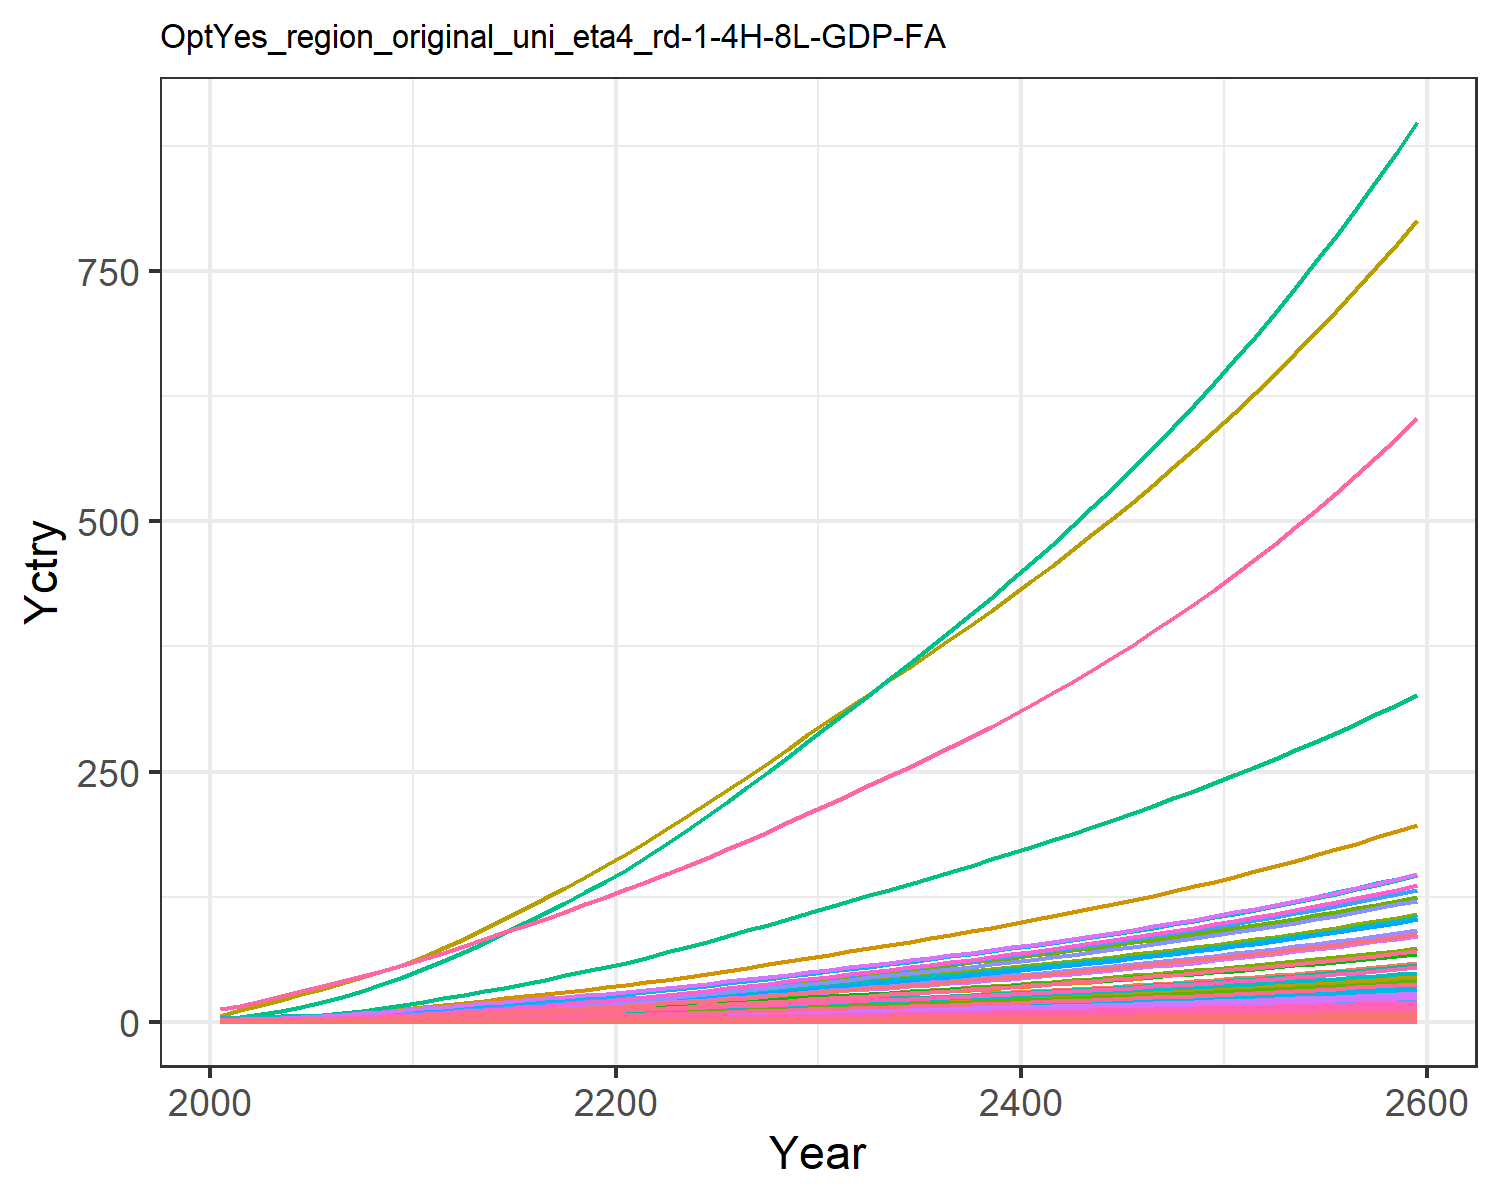

The table this chart was drawn from, first rows:
0.018844660986389372, 0.03994026708648267, 0.010154492287865453, 0.3726445998364683, 0.4040363115144433, 0.007780126929451228, 0.754012704322557, 0.25970393674093045, 0.04717814422430122, 0.0016114359203789072, 0.30724412152620106, 0.0050965327008304275, 0.007177670351281631, 0.16944335511439948, 0.040588801545539434, 0.03808684157751879, 0.005262990754161548, 0.012624359514817845, 0.04937937242926261, 0.001394506841686634, 0.036869363590302705, 1.425505045265823, 0.002311421558943035, 0.008968793497555963
0.03006, 0.07526, 0.01374, 0.6158, 0.6303, 0.01054, 0.997, 0.3267, 0.06386, 0.003039, 0.3863, 0.0096, 0.01352, 0.2698, 0.05497, 0.06294, 0.0082, 0.0171, 0.06692, 0.002172, 0.05751, 2.221, 0.0036, 0.01428
0.04982, 0.1332, 0.01929, 0.9327, 0.9159, 0.01482, 1.285, 0.4155, 0.08964, 0.005383, 0.491, 0.01698, 0.02391, 0.446, 0.07721, 0.09531, 0.0119, 0.02403, 0.0941, 0.003151, 0.08359, 3.225, 0.005223, 0.02359
0.07651, 0.2175, 0.02548, 1.316, 1.247, 0.01959, 1.568, 0.5041, 0.1184, 0.008797, 0.5954, 0.02771, 0.03903, 0.6833, 0.102, 0.1344, 0.01618, 0.03176, 0.1245, 0.004283, 0.1138, 4.385, 0.007099, 0.03613
0.1106, 0.3335, 0.03232, 1.761, 1.609, 0.02488, 1.837, 0.5937, 0.1501, 0.0135, 0.7008, 0.04246, 0.05981, 0.9853, 0.1295, 0.1799, 0.02085, 0.04032, 0.1581, 0.005519, 0.1469, 5.653, 0.009147, 0.05209
0.1498, 0.4705, 0.03961, 2.228, 1.982, 0.03052, 2.079, 0.6794, 0.184, 0.01906, 0.8016, 0.05988, 0.08436, 1.332, 0.1587, 0.2276, 0.02566, 0.04945, 0.194, 0.006789, 0.1809, 6.956, 0.01125, 0.07041
0.1942, 0.6257, 0.04744, 2.729, 2.376, 0.03658, 2.3, 0.7622, 0.2204, 0.02537, 0.8989, 0.07963, 0.1122, 1.725, 0.1902, 0.2787, 0.03074, 0.05926, 0.2325, 0.008133, 0.2169, 8.335, 0.01348, 0.09116
0.2462, 0.8138, 0.05579, 3.297, 2.804, 0.04306, 2.521, 0.8458, 0.2592, 0.03303, 0.9972, 0.1036, 0.146, 2.184, 0.2238, 0.3368, 0.03624, 0.06973, 0.2738, 0.009587, 0.2559, 9.827, 0.01589, 0.1154
0.3062, 1.038, 0.06463, 3.937, 3.262, 0.04991, 2.741, 0.9302, 0.3003, 0.04217, 1.096, 0.1321, 0.1862, 2.713, 0.2593, 0.4022, 0.04215, 0.08081, 0.3174, 0.01115, 0.2978, 11.43, 0.01848, 0.1434
0.3743, 1.301, 0.07385, 4.654, 3.751, 0.05707, 2.959, 1.015, 0.3432, 0.05293, 1.196, 0.1656, 0.2336, 3.313, 0.2964, 0.4755, 0.04844, 0.09239, 0.3629, 0.01281, 0.3424, 13.13, 0.02123, 0.175
0.4469, 1.563, 0.08476, 5.331, 4.272, 0.06555, 3.225, 1.116, 0.394, 0.06363, 1.314, 0.1989, 0.2807, 3.951, 0.3403, 0.5447, 0.05514, 0.1061, 0.4169, 0.01458, 0.39, 14.95, 0.02416, 0.2088
0.5232, 1.802, 0.09776, 5.915, 4.819, 0.07564, 3.546, 1.235, 0.4544, 0.07349, 1.454, 0.2295, 0.324, 4.62, 0.3926, 0.6043, 0.06217, 0.1224, 0.4811, 0.01644, 0.4399, 16.86, 0.02724, 0.2442
0.6002, 2.049, 0.1121, 6.563, 5.425, 0.08679, 3.904, 1.368, 0.5213, 0.08365, 1.611, 0.2611, 0.3687, 5.297, 0.4504, 0.6707, 0.06997, 0.1405, 0.5521, 0.0185, 0.4952, 18.98, 0.03066, 0.28
0.6821, 2.304, 0.127, 7.199, 6.032, 0.09832, 4.257, 1.5, 0.5905, 0.09414, 1.766, 0.2937, 0.4149, 6.017, 0.5102, 0.7358, 0.07779, 0.1591, 0.6254, 0.02056, 0.5506, 21.1, 0.03409, 0.3181
0.7679, 2.563, 0.1423, 7.83, 6.643, 0.1102, 4.61, 1.633, 0.6621, 0.1049, 1.922, 0.3269, 0.4621, 6.771, 0.5721, 0.8003, 0.08568, 0.1784, 0.7013, 0.02265, 0.6065, 23.23, 0.03754, 0.3581
0.8568, 2.826, 0.1582, 8.459, 7.262, 0.1226, 4.967, 1.766, 0.736, 0.1157, 2.079, 0.3607, 0.5101, 7.553, 0.636, 0.8647, 0.09366, 0.1983, 0.7796, 0.02476, 0.6629, 25.39, 0.04104, 0.3995
0.9477, 3.09, 0.1746, 9.089, 7.883, 0.1352, 5.328, 1.901, 0.8122, 0.1267, 2.238, 0.3946, 0.5584, 8.355, 0.7018, 0.9293, 0.1017, 0.2188, 0.8602, 0.02688, 0.7196, 27.57, 0.04455, 0.4421
1.041, 3.353, 0.1913, 9.72, 8.512, 0.1482, 5.698, 2.04, 0.8905, 0.1376, 2.401, 0.4286, 0.6067, 9.176, 0.7693, 0.9939, 0.1098, 0.2399, 0.9428, 0.02903, 0.7771, 29.77, 0.04812, 0.4857
1.135, 3.614, 0.2085, 10.35, 9.146, 0.1615, 6.077, 2.181, 0.9706, 0.1485, 2.568, 0.4623, 0.6548, 10.01, 0.8384, 1.059, 0.118, 0.2614, 1.027, 0.03121, 0.835, 32, 0.05173, 0.5301
1.231, 3.871, 0.226, 10.98, 9.784, 0.1751, 6.464, 2.326, 1.052, 0.1592, 2.739, 0.4955, 0.7022, 10.86, 0.909, 1.123, 0.1263, 0.2834, 1.113, 0.0334, 0.8933, 34.24, 0.05535, 0.575
1.334, 4.147, 0.2443, 11.67, 10.47, 0.1892, 6.862, 2.476, 1.138, 0.1707, 2.915, 0.5312, 0.7531, 11.77, 0.9827, 1.194, 0.1352, 0.3063, 1.204, 0.03576, 0.9562, 36.66, 0.05927, 0.6236
1.448, 4.451, 0.2636, 12.44, 11.23, 0.2042, 7.271, 2.631, 1.228, 0.1833, 3.098, 0.5705, 0.8092, 12.77, 1.06, 1.273, 0.1451, 0.3305, 1.298, 0.03837, 1.026, 39.32, 0.06359, 0.677
1.567, 4.796, 0.2834, 13.24, 12.03, 0.2196, 7.69, 2.791, 1.321, 0.1978, 3.286, 0.6152, 0.8731, 13.82, 1.14, 1.355, 0.1554, 0.3554, 1.396, 0.04108, 1.098, 42.1, 0.06809, 0.7329
1.689, 5.159, 0.3038, 14.07, 12.85, 0.2354, 8.119, 2.955, 1.416, 0.2129, 3.48, 0.6622, 0.9402, 14.9, 1.223, 1.44, 0.166, 0.381, 1.497, 0.04389, 1.173, 44.97, 0.07275, 0.7906
1.816, 5.535, 0.3247, 14.92, 13.69, 0.2516, 8.559, 3.123, 1.514, 0.2287, 3.678, 0.7108, 1.01, 16.02, 1.307, 1.527, 0.1769, 0.4073, 1.6, 0.04679, 1.25, 47.93, 0.07754, 0.85
1.945, 5.921, 0.3462, 15.79, 14.55, 0.2682, 9.01, 3.297, 1.614, 0.2449, 3.882, 0.761, 1.082, 17.16, 1.393, 1.617, 0.1881, 0.4342, 1.705, 0.04975, 1.329, 50.96, 0.08246, 0.9108
2.078, 6.317, 0.3681, 16.68, 15.44, 0.2852, 9.484, 3.479, 1.716, 0.2615, 4.097, 0.8124, 1.155, 18.32, 1.482, 1.708, 0.1996, 0.4617, 1.813, 0.05279, 1.41, 54.07, 0.0875, 0.973
2.213, 6.721, 0.3905, 17.59, 16.35, 0.3026, 9.97, 3.666, 1.821, 0.2785, 4.317, 0.8649, 1.231, 19.51, 1.572, 1.802, 0.2114, 0.4899, 1.924, 0.05591, 1.493, 57.26, 0.09267, 1.037
2.351, 7.134, 0.4134, 18.53, 17.28, 0.3204, 10.47, 3.857, 1.929, 0.2959, 4.542, 0.9187, 1.308, 20.72, 1.665, 1.898, 0.2235, 0.5188, 2.037, 0.05911, 1.578, 60.52, 0.09796, 1.102
2.492, 7.556, 0.4369, 19.48, 18.24, 0.3386, 10.97, 4.053, 2.039, 0.3137, 4.773, 0.9736, 1.386, 21.96, 1.76, 1.996, 0.2359, 0.5483, 2.153, 0.06239, 1.665, 63.87, 0.1034, 1.168
2.632, 7.972, 0.4601, 20.43, 19.18, 0.3566, 11.47, 4.244, 2.147, 0.3313, 4.998, 1.028, 1.464, 23.19, 1.853, 2.093, 0.248, 0.5775, 2.267, 0.06561, 1.751, 67.17, 0.1087, 1.234
2.769, 8.378, 0.4827, 21.36, 20.09, 0.3742, 11.94, 4.428, 2.253, 0.3485, 5.214, 1.081, 1.54, 24.39, 1.945, 2.188, 0.2599, 0.6059, 2.379, 0.06874, 1.835, 70.36, 0.1139, 1.298
2.907, 8.785, 0.5054, 22.29, 21.01, 0.3919, 12.42, 4.612, 2.36, 0.3658, 5.431, 1.134, 1.617, 25.59, 2.037, 2.284, 0.2718, 0.6345, 2.491, 0.07189, 1.919, 73.58, 0.1191, 1.363
3.045, 9.196, 0.5284, 23.24, 21.94, 0.4098, 12.9, 4.799, 2.467, 0.3833, 5.651, 1.188, 1.694, 26.8, 2.13, 2.382, 0.2838, 0.6635, 2.605, 0.07507, 2.003, 76.83, 0.1244, 1.428
3.186, 9.611, 0.5517, 24.2, 22.88, 0.4279, 13.39, 4.99, 2.577, 0.401, 5.875, 1.242, 1.772, 28.03, 2.224, 2.481, 0.296, 0.6929, 2.72, 0.07831, 2.09, 80.13, 0.1298, 1.494
3.329, 10.03, 0.5755, 25.18, 23.84, 0.4464, 13.88, 5.184, 2.688, 0.4189, 6.104, 1.297, 1.852, 29.28, 2.32, 2.582, 0.3085, 0.7228, 2.838, 0.0816, 2.177, 83.49, 0.1352, 1.561
3.475, 10.46, 0.5997, 26.18, 24.82, 0.4652, 14.39, 5.382, 2.802, 0.4372, 6.337, 1.353, 1.933, 30.55, 2.418, 2.685, 0.3212, 0.7533, 2.958, 0.08496, 2.267, 86.92, 0.1408, 1.629
3.623, 10.9, 0.6244, 27.21, 25.83, 0.4845, 14.91, 5.586, 2.918, 0.4558, 6.576, 1.41, 2.015, 31.84, 2.518, 2.79, 0.3341, 0.7845, 3.08, 0.08839, 2.359, 90.42, 0.1465, 1.699
3.774, 11.34, 0.6496, 28.26, 26.85, 0.5041, 15.45, 5.794, 3.036, 0.4748, 6.822, 1.468, 2.099, 33.15, 2.62, 2.898, 0.3474, 0.8163, 3.205, 0.09191, 2.452, 94.01, 0.1523, 1.77
3.928, 11.79, 0.6754, 29.33, 27.9, 0.5242, 16, 6.008, 3.157, 0.4941, 7.073, 1.528, 2.185, 34.49, 2.725, 3.009, 0.361, 0.8488, 3.332, 0.0955, 2.548, 97.68, 0.1583, 1.842
4.085, 12.25, 0.7018, 30.43, 28.97, 0.5448, 16.56, 6.228, 3.281, 0.5139, 7.332, 1.588, 2.272, 35.86, 2.831, 3.122, 0.3749, 0.8821, 3.463, 0.09919, 2.646, 101.4, 0.1644, 1.916
4.246, 12.72, 0.7288, 31.56, 30.08, 0.5658, 17.13, 6.454, 3.408, 0.5341, 7.597, 1.65, 2.361, 37.25, 2.941, 3.238, 0.3892, 0.9162, 3.597, 0.103, 2.747, 105.3, 0.1706, 1.991
4.411, 13.2, 0.7565, 32.72, 31.21, 0.5874, 17.72, 6.686, 3.538, 0.5548, 7.87, 1.713, 2.453, 38.68, 3.053, 3.358, 0.4039, 0.9512, 3.734, 0.1068, 2.85, 109.2, 0.1771, 2.069
4.579, 13.69, 0.7849, 33.91, 32.37, 0.6096, 18.33, 6.924, 3.672, 0.576, 8.151, 1.778, 2.546, 40.14, 3.168, 3.48, 0.4189, 0.9871, 3.875, 0.1108, 2.956, 113.3, 0.1837, 2.148
4.752, 14.19, 0.8141, 35.13, 33.56, 0.6323, 18.96, 7.17, 3.809, 0.5976, 8.439, 1.844, 2.642, 41.64, 3.287, 3.606, 0.4343, 1.024, 4.02, 0.1149, 3.065, 117.5, 0.1904, 2.229
4.929, 14.71, 0.844, 36.39, 34.78, 0.6557, 19.6, 7.422, 3.949, 0.6199, 8.736, 1.912, 2.741, 43.17, 3.408, 3.736, 0.4502, 1.062, 4.168, 0.1191, 3.177, 121.7, 0.1974, 2.312
5.11, 15.24, 0.8748, 37.68, 36.04, 0.6797, 20.26, 7.682, 4.094, 0.6427, 9.042, 1.981, 2.842, 44.74, 3.533, 3.869, 0.4665, 1.101, 4.321, 0.1234, 3.293, 126.1, 0.2046, 2.397
5.297, 15.78, 0.9064, 39.01, 37.34, 0.7044, 20.94, 7.95, 4.243, 0.6661, 9.357, 2.053, 2.945, 46.35, 3.661, 4.006, 0.4833, 1.141, 4.477, 0.1279, 3.411, 130.7, 0.2119, 2.485
5.488, 16.33, 0.9389, 40.38, 38.67, 0.7297, 21.63, 8.226, 4.396, 0.6902, 9.681, 2.126, 3.052, 48, 3.793, 4.147, 0.5006, 1.182, 4.639, 0.1324, 3.533, 135.3, 0.2195, 2.575
5.685, 16.9, 0.9723, 41.79, 40.05, 0.7559, 22.35, 8.51, 4.553, 0.7149, 10.02, 2.201, 3.161, 49.7, 3.929, 4.292, 0.5184, 1.224, 4.805, 0.1372, 3.658, 140.1, 0.2273, 2.667
5.887, 17.49, 1.007, 43.24, 41.46, 0.7828, 23.09, 8.803, 4.715, 0.7403, 10.36, 2.279, 3.274, 51.44, 4.069, 4.442, 0.5368, 1.267, 4.976, 0.142, 3.788, 145.1, 0.2354, 2.762
6.095, 18.09, 1.042, 44.74, 42.92, 0.8104, 23.86, 9.105, 4.882, 0.7664, 10.71, 2.358, 3.389, 53.23, 4.213, 4.596, 0.5557, 1.312, 5.152, 0.147, 3.921, 150.2, 0.2436, 2.86
6.309, 18.7, 1.079, 46.28, 44.42, 0.839, 24.64, 9.417, 5.054, 0.7933, 11.08, 2.44, 3.508, 55.07, 4.361, 4.755, 0.5751, 1.358, 5.333, 0.1522, 4.058, 155.4, 0.2522, 2.96
6.529, 19.34, 1.116, 47.87, 45.97, 0.8683, 25.45, 9.738, 5.231, 0.821, 11.46, 2.524, 3.631, 56.97, 4.514, 4.919, 0.5952, 1.406, 5.52, 0.1575, 4.2, 160.8, 0.261, 3.063
6.755, 19.99, 1.155, 49.51, 47.56, 0.8986, 26.28, 10.07, 5.414, 0.8495, 11.85, 2.611, 3.757, 58.91, 4.671, 5.088, 0.6159, 1.455, 5.712, 0.1629, 4.346, 166.4, 0.27, 3.17
6.989, 20.66, 1.195, 51.19, 49.21, 0.9299, 27.14, 10.41, 5.602, 0.8788, 12.25, 2.7, 3.887, 60.92, 4.834, 5.262, 0.6372, 1.506, 5.911, 0.1686, 4.496, 172.1, 0.2794, 3.279
7.229, 21.35, 1.236, 52.94, 50.9, 0.9621, 28.02, 10.76, 5.796, 0.9091, 12.66, 2.792, 4.021, 62.98, 5.001, 5.442, 0.6592, 1.558, 6.115, 0.1744, 4.651, 178, 0.2891, 3.392
7.477, 22.07, 1.279, 54.73, 52.65, 0.9953, 28.93, 11.13, 5.996, 0.9402, 13.09, 2.886, 4.158, 65.11, 5.174, 5.627, 0.6819, 1.612, 6.326, 0.1804, 4.811, 184.2, 0.299, 3.509
7.732, 22.8, 1.322, 56.58, 54.46, 1.03, 29.87, 11.5, 6.203, 0.9724, 13.53, 2.984, 4.301, 67.3, 5.352, 5.818, 0.7054, 1.667, 6.544, 0.1866, 4.977, 190.5, 0.3093, 3.629
7.995, 23.55, 1.368, 58.5, 56.33, 1.065, 30.84, 11.89, 6.416, 1.005, 13.99, 3.084, 4.447, 69.55, 5.536, 6.015, 0.7296, 1.724, 6.769, 0.193, 5.147, 197, 0.3199, 3.752
